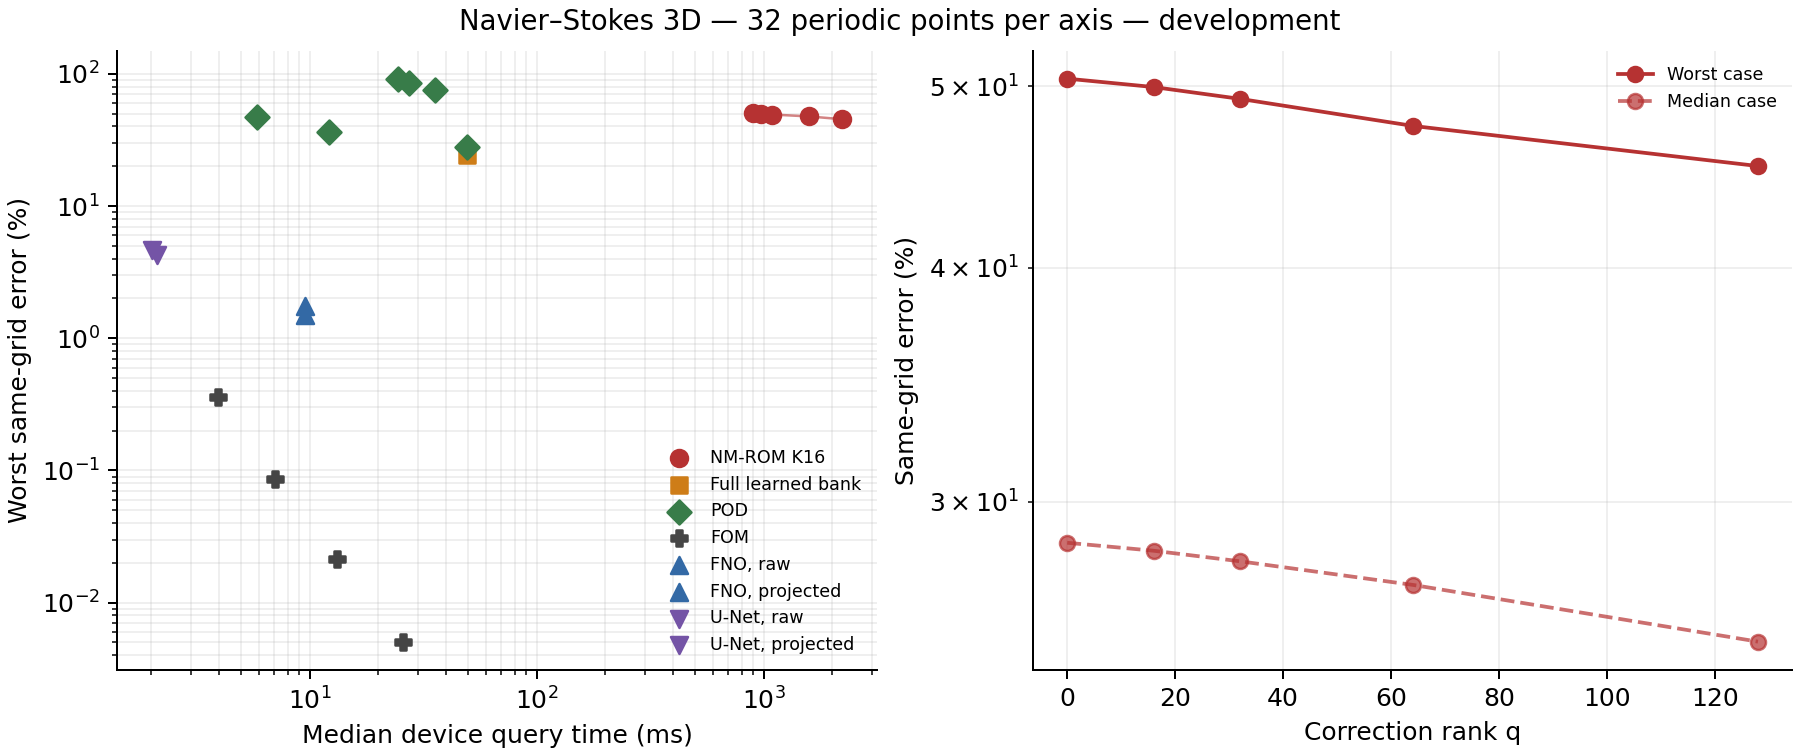

Data behind this chart, as committed beside it:
method, median_error_percent, worst_error_percent, all_times_worst_percent, initial_worst_percent, physical_worst_percent, gpu_ms_median, gpu_ms_p95, nonfinite_cases, nonstationary_cases, timing_outliers, invocations, status
NM-ROM K16, q0, 28.53, 50.48, 53.74, 53.74, 50.48, 901.4, 903.8, 0, 0, 0, 24, development
NM-ROM K16, q16, 28.25, 49.96, 53.12, 53.12, 49.96, 969.5, 973.4, 0, 0, 0, 24, development
NM-ROM K16, q32, 27.89, 49.24, 52.32, 52.32, 49.24, 1092, 1097, 0, 0, 0, 24, development
NM-ROM K16, q64, 27.09, 47.63, 50.52, 50.52, 47.63, 1589, 1594, 0, 0, 0, 24, development
NM-ROM K16, q128, 25.27, 45.33, 46.73, 46.73, 45.33, 2226, 2240, 0, 0, 0, 24, development
Full bank, Galerkin R512, 13.45, 24.27, 24.27, 17.8, 24.27, 49.4, 49.6, 0, 0, 0, 24, development
POD16, weak solve, 87.8, 91.99, 94.87, 94.87, 91.99, 24.46, 25.74, 0, 0, 0, 24, development
POD32, weak solve, 78.12, 85.53, 89.31, 89.31, 85.53, 27.38, 28.38, 0, 0, 0, 24, development
POD48, weak solve, 67.35, 76.11, 82.45, 82.45, 76.11, 35.56, 36.25, 0, 0, 0, 24, development
POD128, Galerkin, 34.55, 47.33, 50.12, 50.12, 47.33, 5.889, 6.076, 0, 0, 0, 24, development
POD256, Galerkin, 24.84, 36.06, 36.06, 34.74, 36.06, 12.23, 12.5, 0, 0, 0, 24, development
POD512, Galerkin, 15.28, 27.75, 27.75, 21.62, 27.75, 49.33, 49.54, 0, 0, 0, 24, development
FOM, dt 0.001, 0.0031, 0.0051, 0.0051, 0.0000, 0.3651, 25.76, 26.67, 0, 0, 0, 24, development
FOM, dt 0.002, 0.0130, 0.0213, 0.0213, 0.0000, 0.3663, 13.27, 13.72, 0, 0, 0, 24, development
FOM, dt 0.004, 0.0524, 0.0866, 0.0866, 0.0000, 0.3745, 7.056, 7.507, 0, 0, 0, 24, development
FOM, dt 0.008, 0.2125, 0.3598, 0.3598, 0.0000, 0.4711, 3.936, 4.361, 0, 0, 0, 24, development
FNO, raw, 1.342, 1.766, 1.766, 0.0000, 1.76, 9.554, 10.08, 0, 0, 0, 24, development
FNO, projected, 1.097, 1.512, 1.512, 0.0000, 1.518, 9.596, 10.39, 0, 0, 0, 24, development
U-Net, raw, 3.454, 4.647, 4.647, 0.0000, 4.646, 2.019, 2.373, 0, 0, 0, 24, development
U-Net, projected, 3.041, 4.283, 4.283, 0.0000, 4.281, 2.128, 2.751, 0, 0, 1, 24, development
